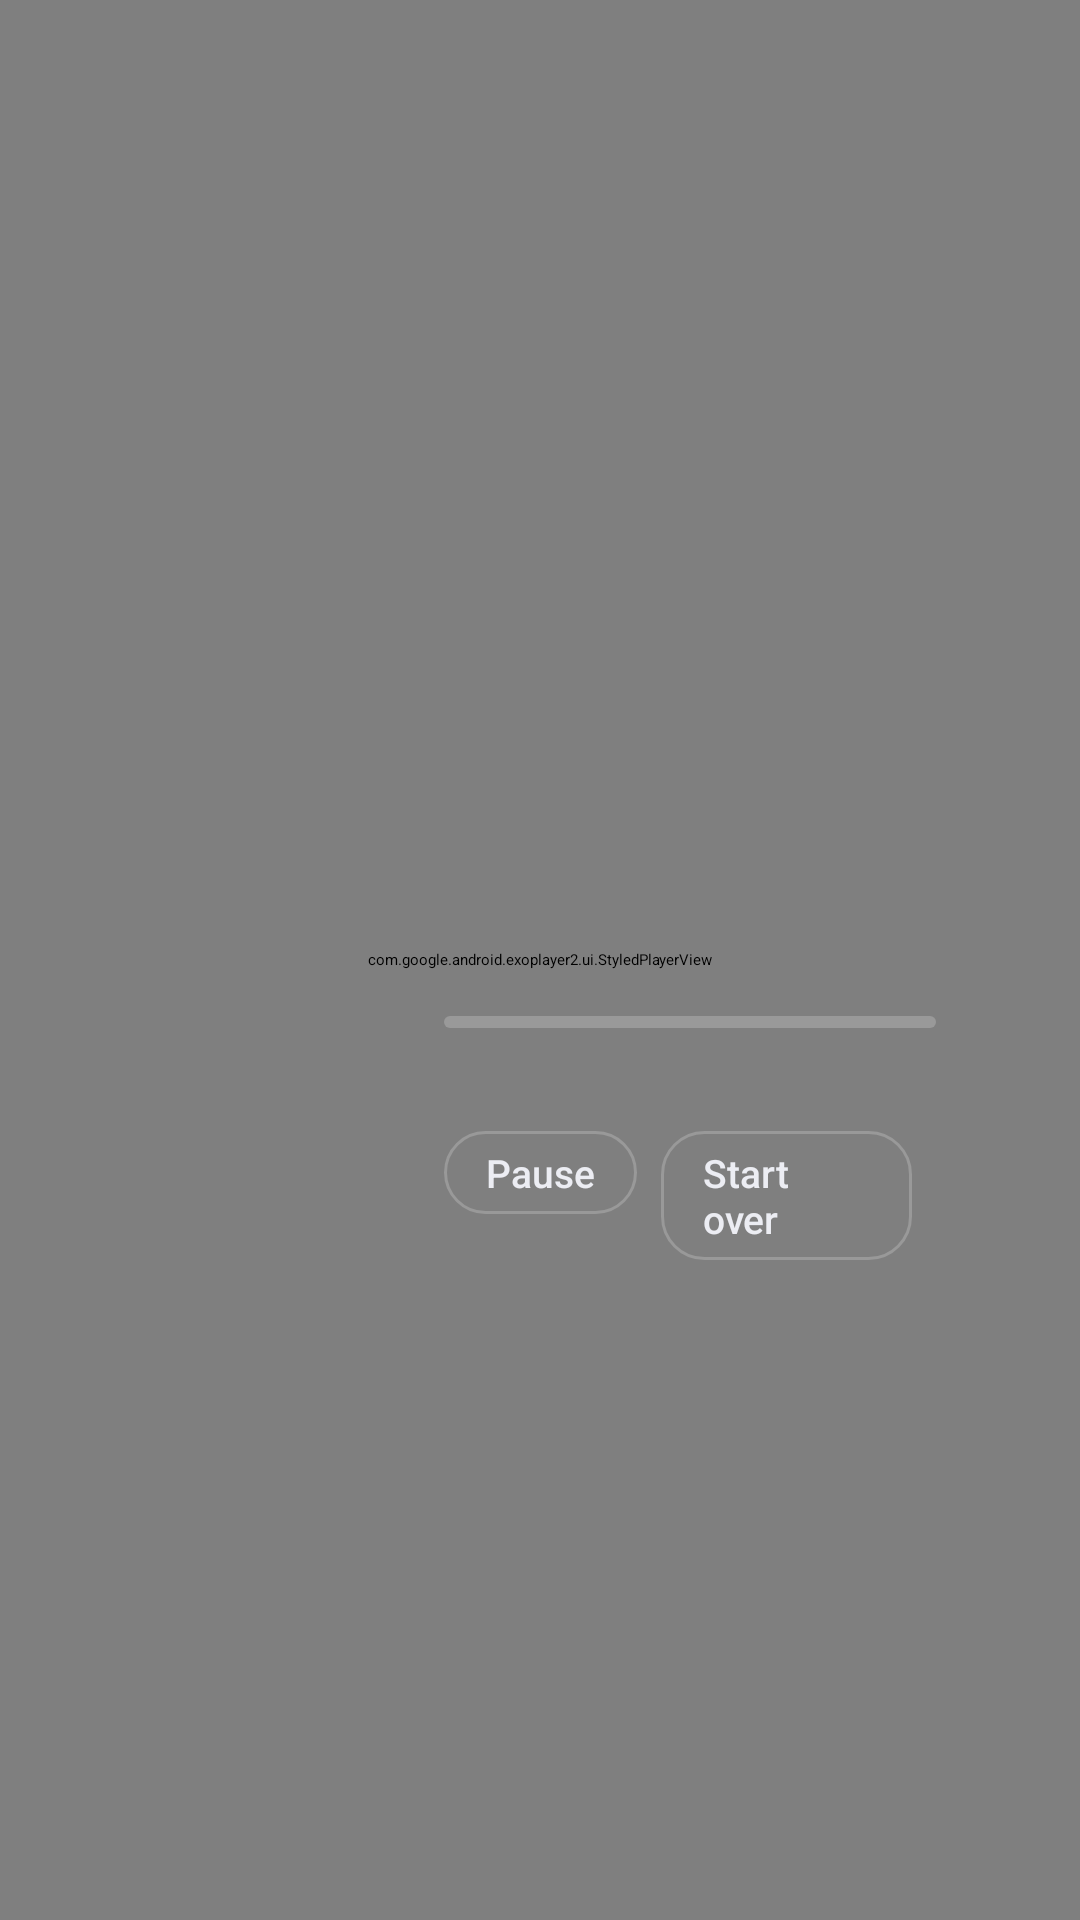

This screen was rendered from an Android layout file. Write that file and the resources it references.
<!-- AndroidManifest.xml: application theme Theme.Leanback -->
<!-- res/layout/player_activity.xml -->
<?xml version="1.0" encoding="utf-8"?>
<FrameLayout xmlns:android="http://schemas.android.com/apk/res/android"
    android:layout_width="match_parent"
    android:layout_height="match_parent"
    android:background="#FF000000">

    
    <com.google.android.exoplayer2.ui.StyledPlayerView
        android:id="@+id/player_view"
        android:layout_width="match_parent"
        android:layout_height="match_parent"
        android:focusable="true" />

    <ProgressBar
        android:id="@+id/buffering"
        android:layout_width="56dp"
        android:layout_height="56dp"
        android:layout_gravity="center"
        android:visibility="gone" />

    <LinearLayout
        android:id="@+id/overlay"
        android:layout_width="match_parent"
        android:layout_height="wrap_content"
        android:layout_gravity="bottom"
        android:background="@drawable/player_overlay"
        android:gravity="center_vertical"
        android:orientation="horizontal"
        android:paddingStart="48dp"
        android:paddingEnd="48dp"
        android:paddingTop="64dp"
        android:paddingBottom="36dp">

        <ImageView
            android:id="@+id/overlay_logo"
            android:layout_width="80dp"
            android:layout_height="44dp"
            android:scaleType="fitCenter" />

        <LinearLayout
            android:layout_width="0dp"
            android:layout_height="wrap_content"
            android:layout_weight="1"
            android:layout_marginStart="20dp"
            android:orientation="vertical">

            <LinearLayout
                android:layout_width="match_parent"
                android:layout_height="wrap_content"
                android:gravity="center_vertical"
                android:orientation="horizontal">

                <TextView
                    android:id="@+id/overlay_channel"
                    android:layout_width="wrap_content"
                    android:layout_height="wrap_content"
                    android:layout_weight="1"
                    android:singleLine="true"
                    android:ellipsize="end"
                    android:textColor="#FFFFFFFF"
                    android:textSize="18sp"
                    android:fontFamily="sans-serif-medium" />

                
                <TextView
                    android:id="@+id/overlay_badge"
                    style="@style/Chip.Small"
                    android:layout_marginStart="10dp"
                    android:visibility="gone" />

                <View
                    android:layout_width="0dp"
                    android:layout_height="0dp"
                    android:layout_weight="100" />
            </LinearLayout>

            <TextView
                android:id="@+id/overlay_now"
                android:layout_width="match_parent"
                android:layout_height="wrap_content"
                android:singleLine="true"
                android:ellipsize="end"
                android:textColor="#FFE0E0E8"
                android:fontFamily="sans-serif"
                android:textSize="14sp" />

            <ProgressBar
                android:id="@+id/overlay_progress"
                style="?android:attr/progressBarStyleHorizontal"
                android:layout_width="match_parent"
                android:layout_height="4dp"
                android:layout_marginTop="6dp"
                android:max="1000"
                android:progressDrawable="@drawable/guide_progress" />

            <TextView
                android:id="@+id/overlay_next"
                android:layout_width="match_parent"
                android:layout_height="wrap_content"
                android:layout_marginTop="6dp"
                android:singleLine="true"
                android:ellipsize="end"
                android:textColor="#FFA8AAB8"
                android:fontFamily="sans-serif"
                android:textSize="12sp" />

            
            <LinearLayout
                android:id="@+id/overlay_buttons"
                android:layout_width="wrap_content"
                android:layout_height="wrap_content"
                android:layout_marginTop="12dp"
                android:orientation="horizontal">

                <TextView android:id="@+id/btn_play" style="@style/OsdButton" android:text="Pause" />
                <TextView android:id="@+id/btn_start_over" style="@style/OsdButton" android:text="Start over" />
                <TextView android:id="@+id/btn_live" style="@style/OsdButton" android:text="Back to live" />
                <TextView android:id="@+id/btn_streams" style="@style/OsdButton" android:text="Streams" />
                <TextView android:id="@+id/btn_subtitles" style="@style/OsdButton" android:text="Subtitles: Off" />
            </LinearLayout>
        </LinearLayout>
    </LinearLayout>
</FrameLayout>
<!-- resources referenced by this layout -->
<resources>
  <!-- drawable guide_progress (drawable) -->
  <?xml version="1.0" encoding="utf-8"?>
  <layer-list xmlns:android="http://schemas.android.com/apk/res/android">
      <item android:id="@android:id/background">
          <shape><corners android:radius="2dp" /><solid android:color="@color/guide_track" /></shape>
      </item>
      <item android:id="@android:id/progress">
          <clip><shape><corners android:radius="2dp" /><solid android:color="@color/guide_accent" /></shape></clip>
      </item>
  </layer-list>
  <style name="Chip.Small" parent="">
          <item name="android:layout_width">wrap_content</item>
          <item name="android:layout_height">wrap_content</item>
          <item name="android:background">@drawable/chip_small</item>
          <item name="android:paddingStart">7dp</item>
          <item name="android:paddingEnd">7dp</item>
          <item name="android:paddingTop">1dp</item>
          <item name="android:paddingBottom">1dp</item>
          <item name="android:singleLine">true</item>
          <item name="android:textColor">@color/guide_text</item>
          <item name="android:textSize">11sp</item>
          <item name="android:fontFamily">sans-serif-medium</item>
      </style>
  <style name="OsdButton" parent="">
          <item name="android:layout_width">wrap_content</item>
          <item name="android:layout_height">wrap_content</item>
          <item name="android:layout_marginEnd">8dp</item>
          <item name="android:background">@drawable/guide_chip</item>
          <item name="android:focusable">true</item>
          <item name="android:paddingStart">14dp</item>
          <item name="android:paddingEnd">14dp</item>
          <item name="android:paddingTop">5dp</item>
          <item name="android:paddingBottom">5dp</item>
          <item name="android:textColor">@color/guide_chip_text</item>
          <item name="android:textSize">13sp</item>
          <item name="android:fontFamily">sans-serif-medium</item>
      </style>
  <color name="guide_track">#33FFFFFF</color>
  <color name="guide_accent">#FF7C8CFF</color>
  <!-- drawable chip_small (drawable) -->
  <?xml version="1.0" encoding="utf-8"?>
  <shape xmlns:android="http://schemas.android.com/apk/res/android" android:shape="rectangle">
      <corners android:radius="9dp" />
      <solid android:color="#33FFFFFF" />
  </shape>
  <color name="guide_text">#FFECEDF3</color>
  <!-- drawable guide_chip (drawable) -->
  <?xml version="1.0" encoding="utf-8"?>
  <selector xmlns:android="http://schemas.android.com/apk/res/android">
      <item android:state_focused="true">
          <shape android:shape="rectangle">
              <corners android:radius="14dp" />
              <solid android:color="@color/guide_focus" />
          </shape>
      </item>
      <item android:state_selected="true">
          <shape android:shape="rectangle">
              <corners android:radius="14dp" />
              <solid android:color="#26FFFFFF" />
          </shape>
      </item>
      <item>
          <shape android:shape="rectangle">
              <corners android:radius="14dp" />
              <stroke android:width="1dp" android:color="#33FFFFFF" />
          </shape>
      </item>
  </selector>
  <color name="guide_focus">#FFE8EAF2</color>
</resources>
